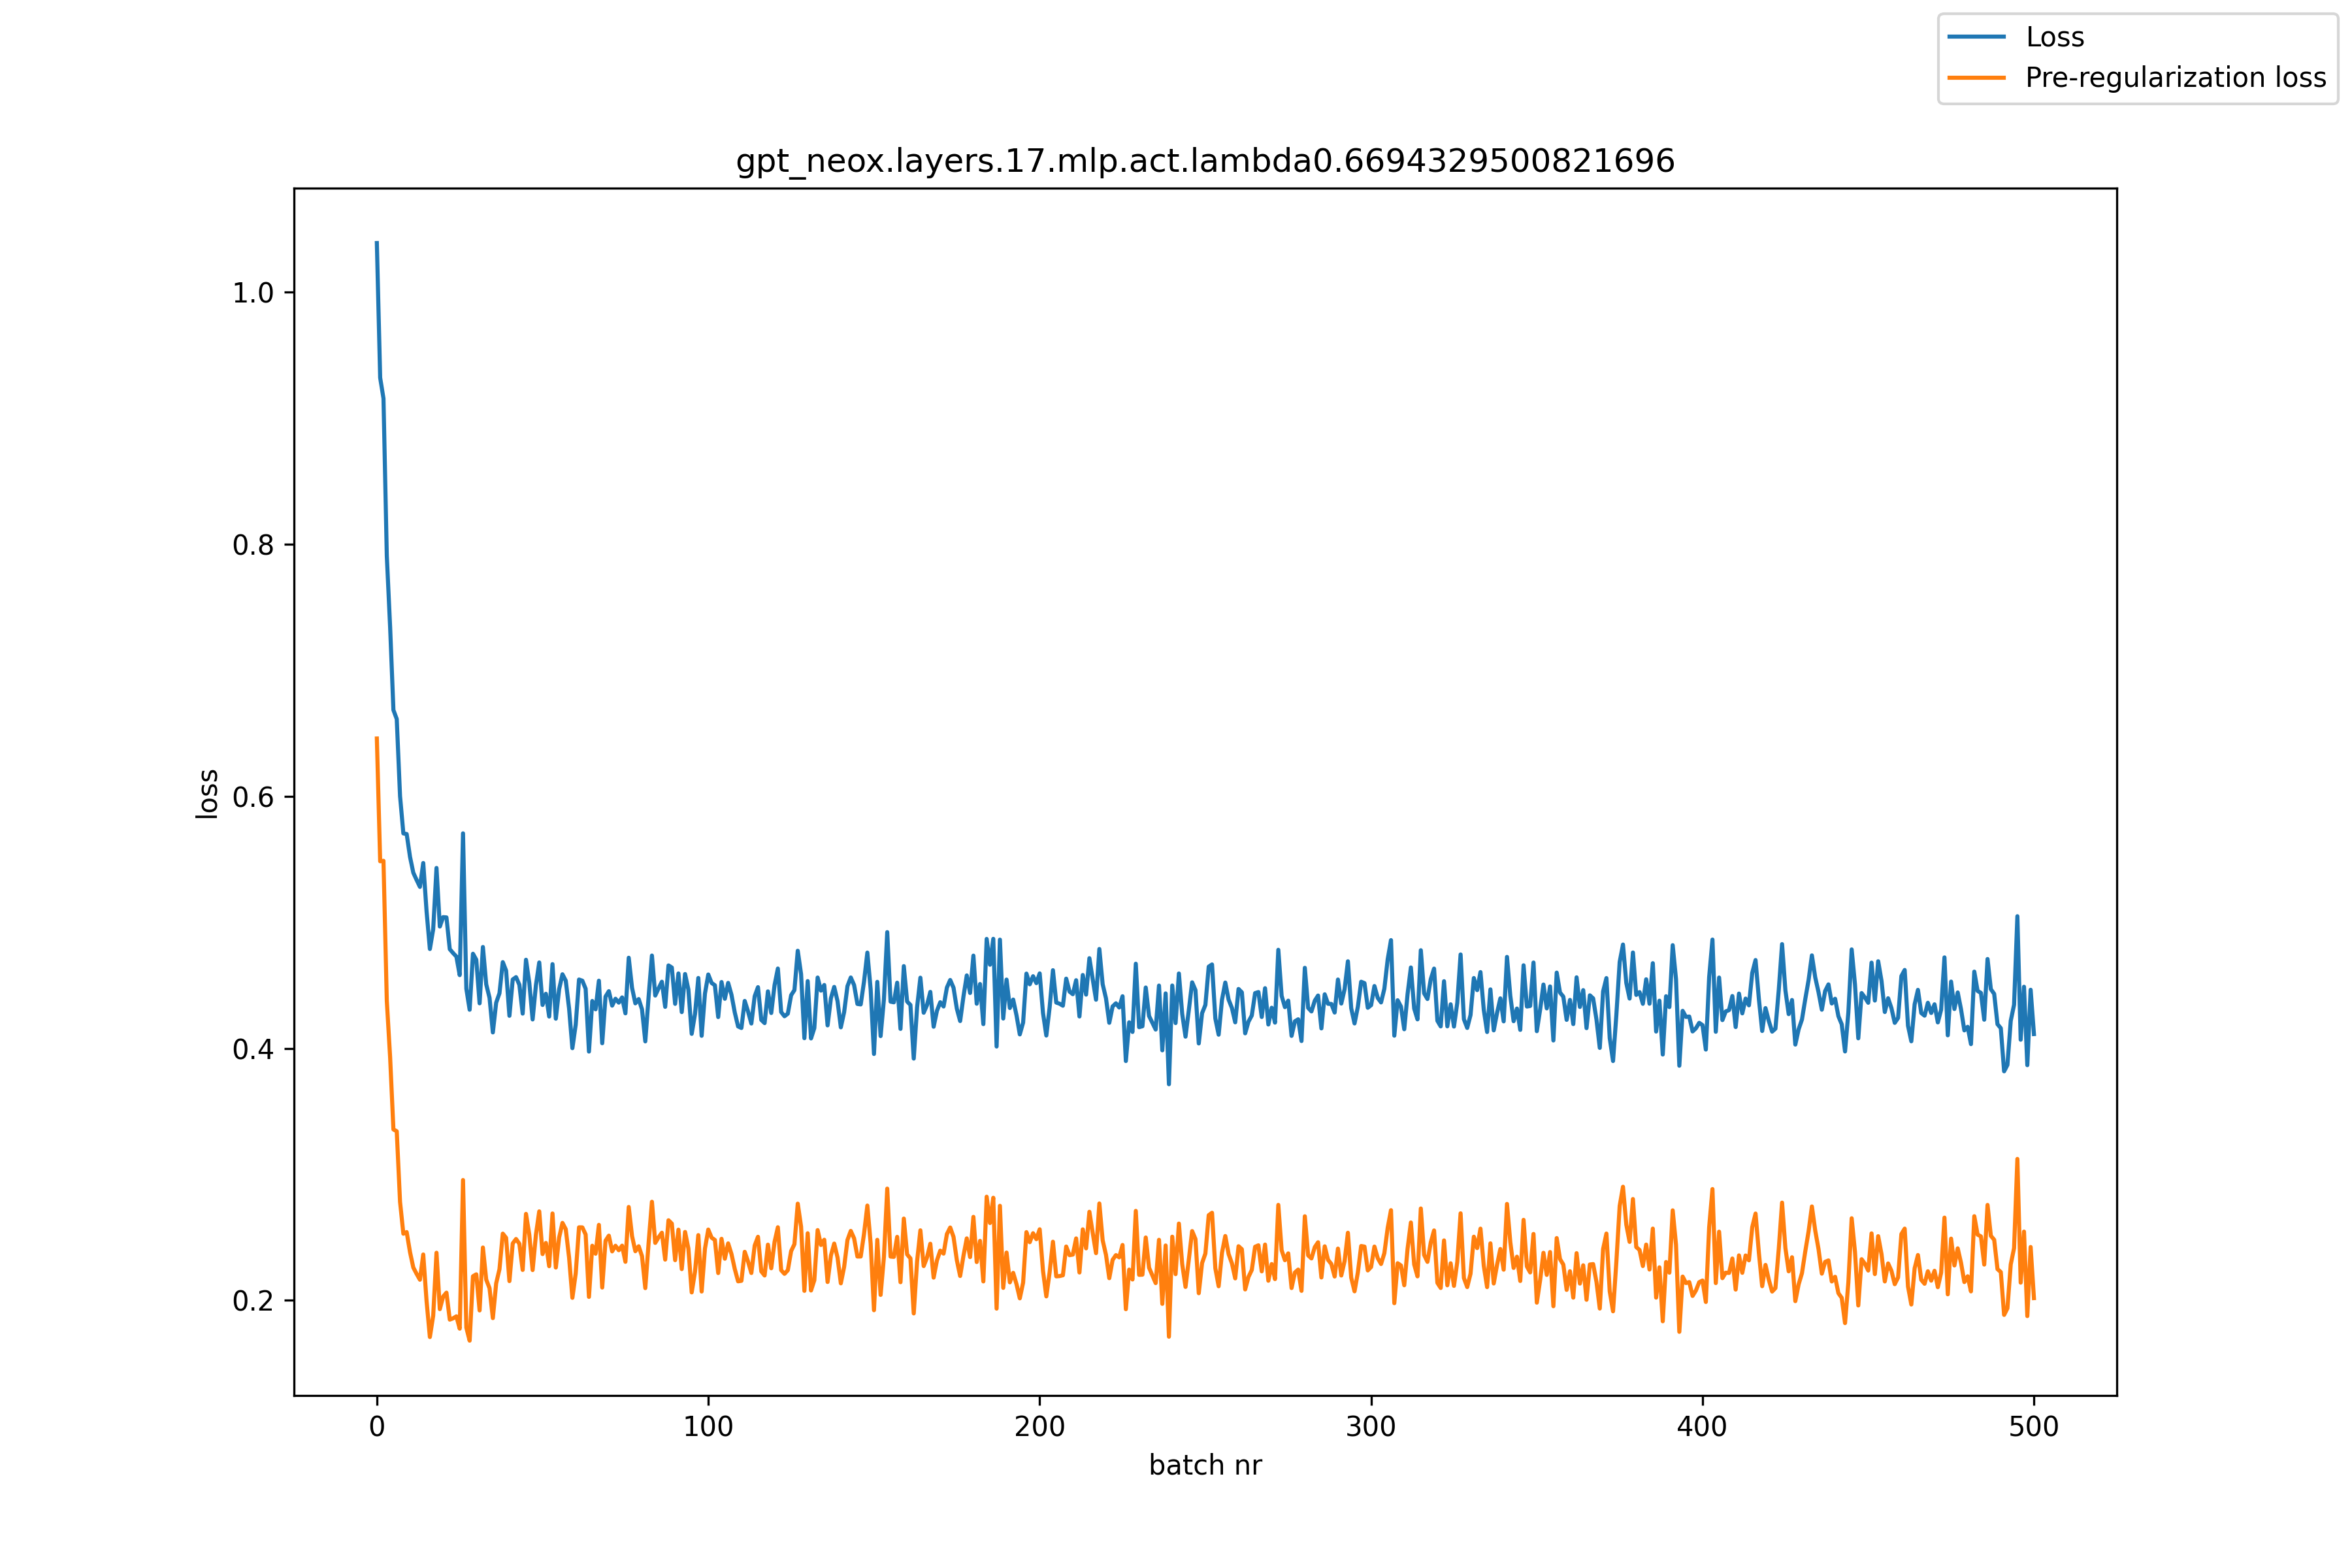

Values plotted in this chart, from the file beside it:
, loss, pre_reg_loss
0, 1.039, 0.6457
1, 0.9319, 0.5484
2, 0.9155, 0.5487
3, 0.7908, 0.4379
4, 0.7344, 0.3931
5, 0.6683, 0.3356
6, 0.6612, 0.3342
7, 0.6, 0.2782
8, 0.5705, 0.2529
9, 0.57, 0.2542
10, 0.5519, 0.2384
11, 0.5392, 0.2261
12, 0.5335, 0.2211
13, 0.528, 0.2164
14, 0.547, 0.2364
15, 0.5086, 0.1995
16, 0.4788, 0.171
17, 0.4944, 0.1879
18, 0.543, 0.2378
19, 0.4966, 0.1931
20, 0.504, 0.2031
21, 0.5038, 0.2062
22, 0.4786, 0.1848
23, 0.4756, 0.1858
24, 0.4727, 0.1874
25, 0.458, 0.1776
26, 0.5705, 0.2955
27, 0.4472, 0.1784
28, 0.4306, 0.1681
29, 0.475, 0.2192
30, 0.4702, 0.2207
31, 0.4357, 0.1921
32, 0.4803, 0.242
33, 0.4508, 0.2165
34, 0.4401, 0.2097
35, 0.4126, 0.186
36, 0.4362, 0.2136
37, 0.4437, 0.2248
38, 0.4683, 0.253
39, 0.4616, 0.2496
40, 0.4258, 0.2153
41, 0.4546, 0.2452
42, 0.4564, 0.2487
43, 0.4504, 0.245
44, 0.4275, 0.2242
45, 0.4702, 0.2686
46, 0.4518, 0.2521
47, 0.4229, 0.2241
48, 0.4501, 0.2522
49, 0.4681, 0.2706
50, 0.4344, 0.2368
51, 0.4433, 0.2456
52, 0.4252, 0.2272
53, 0.4668, 0.269
54, 0.4235, 0.2261
55, 0.4469, 0.2499
56, 0.4587, 0.2615
57, 0.4536, 0.2565
58, 0.4316, 0.2341
59, 0.4001, 0.2021
... 441 more rows
